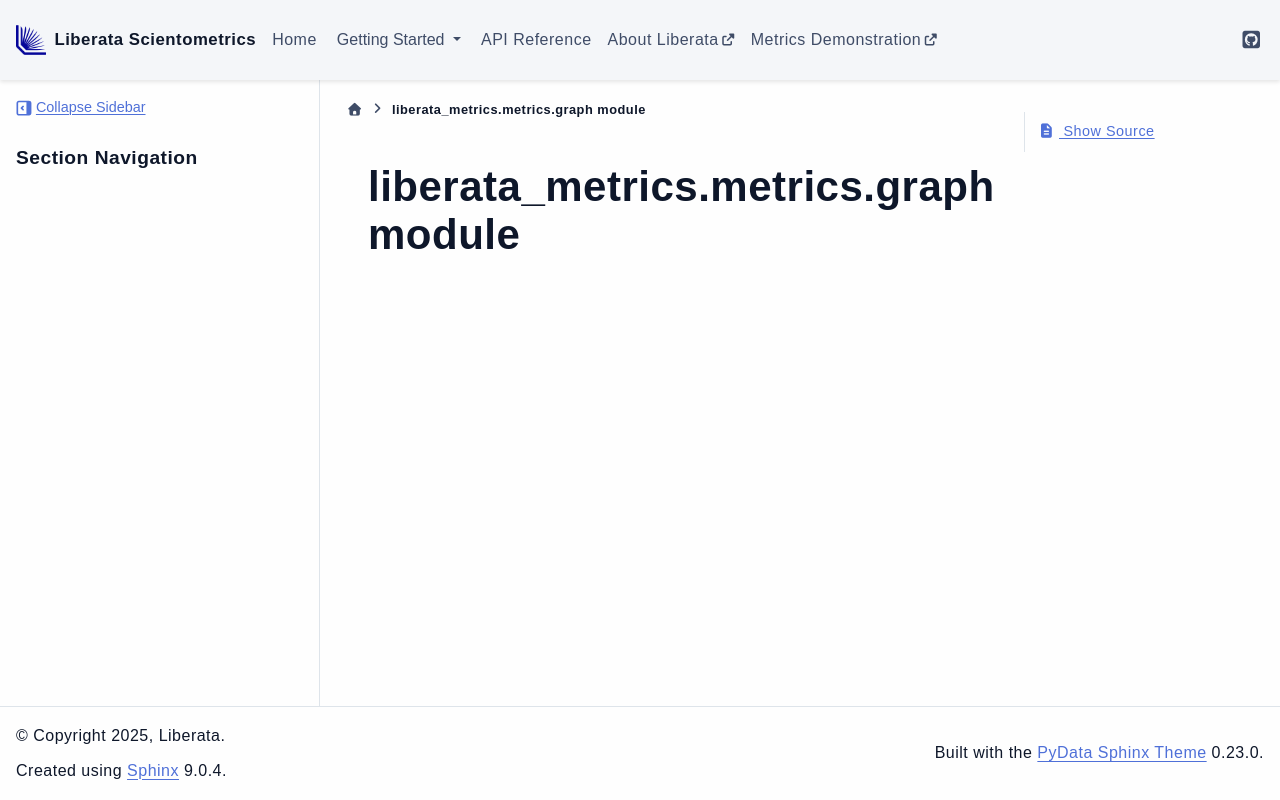

repository: Liberata-Academic-Publishing/liberata-scientometrics · page: liberata_metrics.metrics.graph.html · generator: sphinx

liberata\_metrics.metrics.graph module
======================================

.. automodule:: liberata_metrics.metrics.graph
   :members:
   :undoc-members:
   :show-inheritance:
